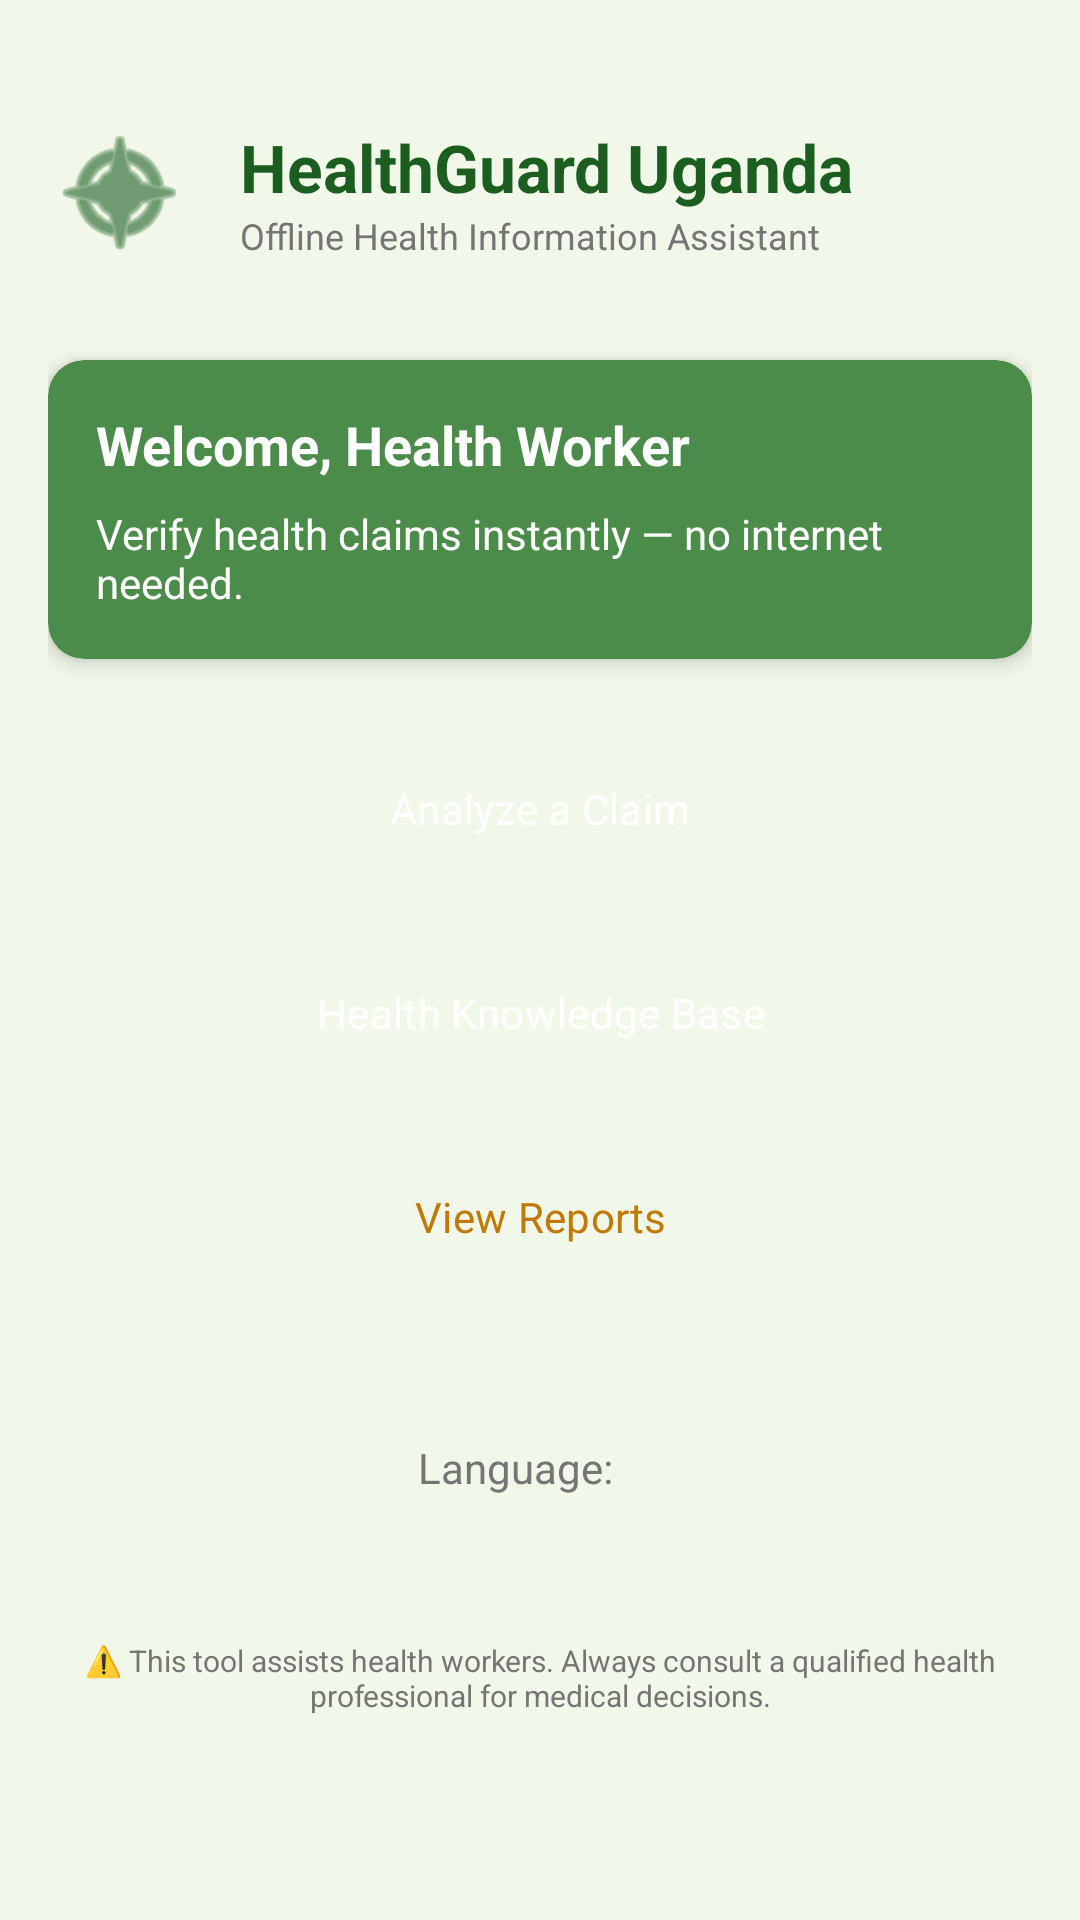

Here is an Android app screen rendered from its layout file. Give the layout XML and the strings, colors and styles it references.
<!-- AndroidManifest.xml: application theme Theme.HealthGuard -->
<!-- res/layout/fragment_home.xml -->
<?xml version="1.0" encoding="utf-8"?>
<ScrollView xmlns:android="http://schemas.android.com/apk/res/android"
    xmlns:app="http://schemas.android.com/apk/res-auto"
    android:layout_width="match_parent"
    android:layout_height="match_parent"
    android:background="@color/background">

    <LinearLayout
        android:layout_width="match_parent"
        android:layout_height="wrap_content"
        android:orientation="vertical"
        android:padding="@dimen/spacing_md">

        
        <LinearLayout
            android:layout_width="match_parent"
            android:layout_height="wrap_content"
            android:orientation="horizontal"
            android:gravity="center_vertical"
            android:layout_marginTop="@dimen/spacing_lg"
            android:layout_marginBottom="@dimen/spacing_xl">

            <ImageView
                android:layout_width="@dimen/icon_lg"
                android:layout_height="@dimen/icon_lg"
                android:src="@android:drawable/ic_menu_compass"
                app:tint="@color/primary" />

            <LinearLayout
                android:layout_width="wrap_content"
                android:layout_height="wrap_content"
                android:orientation="vertical"
                android:layout_marginStart="@dimen/spacing_md">

                <TextView
                    android:layout_width="wrap_content"
                    android:layout_height="wrap_content"
                    android:text="@string/app_name"
                    android:textSize="@dimen/text_xl"
                    android:textStyle="bold"
                    android:textColor="@color/primary" />

                <TextView
                    android:layout_width="wrap_content"
                    android:layout_height="wrap_content"
                    android:text="@string/tagline"
                    android:textSize="@dimen/text_sm"
                    android:textColor="@color/text_secondary" />
            </LinearLayout>
        </LinearLayout>

        
        <com.google.android.material.card.MaterialCardView
            android:layout_width="match_parent"
            android:layout_height="wrap_content"
            style="@style/CardStyle"
            app:cardBackgroundColor="@color/primary_light"
            android:layout_marginBottom="@dimen/spacing_lg">

            <LinearLayout
                android:layout_width="match_parent"
                android:layout_height="wrap_content"
                android:orientation="vertical">

                <TextView
                    android:layout_width="wrap_content"
                    android:layout_height="wrap_content"
                    android:text="@string/home_welcome"
                    android:textSize="@dimen/text_lg"
                    android:textStyle="bold"
                    android:textColor="@color/on_primary" />

                <TextView
                    android:layout_width="wrap_content"
                    android:layout_height="wrap_content"
                    android:text="@string/home_subtitle"
                    android:textSize="@dimen/text_body"
                    android:textColor="@color/on_primary"
                    android:layout_marginTop="@dimen/spacing_sm" />
            </LinearLayout>
        </com.google.android.material.card.MaterialCardView>

        
        <Button
            android:id="@+id/btn_analyze"
            android:layout_width="match_parent"
            android:layout_height="@dimen/btn_height"
            android:text="@string/home_btn_analyze"
            style="@style/PrimaryButton"
            android:layout_marginBottom="@dimen/spacing_md"
            app:icon="@android:drawable/ic_menu_search" />

        <Button
            android:id="@+id/btn_knowledge"
            android:layout_width="match_parent"
            android:layout_height="@dimen/btn_height"
            android:text="@string/home_btn_knowledge"
            style="@style/PrimaryButton"
            android:layout_marginBottom="@dimen/spacing_md"
            app:icon="@android:drawable/ic_menu_agenda" />

        <Button
            android:id="@+id/btn_reports"
            android:layout_width="match_parent"
            android:layout_height="@dimen/btn_height"
            android:text="@string/home_btn_reports"
            style="@style/AccentButton"
            android:layout_marginBottom="@dimen/spacing_xl"
            app:icon="@android:drawable/ic_menu_recent_history" />

        
        <LinearLayout
            android:layout_width="match_parent"
            android:layout_height="wrap_content"
            android:orientation="horizontal"
            android:gravity="center"
            android:padding="@dimen/spacing_md">

            <TextView
                android:layout_width="wrap_content"
                android:layout_height="wrap_content"
                android:text="@string/home_lang_label"
                android:textColor="@color/text_secondary"
                android:layout_marginEnd="@dimen/spacing_md" />

            <com.google.android.material.button.MaterialButtonToggleGroup
                android:id="@+id/lang_toggle_group"
                android:layout_width="wrap_content"
                android:layout_height="wrap_content"
                app:singleSelection="true"
                app:selectionRequired="true">

                <Button
                    android:id="@+id/btn_lang_en"
                    android:layout_width="wrap_content"
                    android:layout_height="wrap_content"
                    android:text="@string/lang_en"
                    style="?attr/materialButtonOutlinedStyle" />

                <Button
                    android:id="@+id/btn_lang_lg"
                    android:layout_width="wrap_content"
                    android:layout_height="wrap_content"
                    android:text="@string/lang_lg"
                    style="?attr/materialButtonOutlinedStyle" />

            </com.google.android.material.button.MaterialButtonToggleGroup>
        </LinearLayout>

        
        <TextView
            android:layout_width="match_parent"
            android:layout_height="wrap_content"
            android:text="@string/disclaimer"
            android:textSize="@dimen/text_xs"
            android:textColor="@color/text_secondary"
            android:gravity="center"
            android:layout_marginTop="@dimen/spacing_xl" />

    </LinearLayout>
</ScrollView>
<!-- resources referenced by this layout -->
<resources>
  <color name="background">#F1F8E9</color>
  <color name="on_primary">#FFFFFF</color>
  <color name="primary">#1B5E20</color>
  <color name="primary_light">#4C8C4A</color>
  <color name="text_secondary">#757575</color>
  <dimen name="btn_height">52dp</dimen>
  <dimen name="icon_lg">48dp</dimen>
  <dimen name="spacing_lg">24dp</dimen>
  <dimen name="spacing_md">16dp</dimen>
  <dimen name="spacing_sm">8dp</dimen>
  <dimen name="spacing_xl">32dp</dimen>
  <dimen name="text_body">14sp</dimen>
  <dimen name="text_lg">18sp</dimen>
  <dimen name="text_sm">12sp</dimen>
  <dimen name="text_xl">22sp</dimen>
  <dimen name="text_xs">10sp</dimen>
  <string name="app_name">HealthGuard Uganda</string>
  <string name="disclaimer">⚠️ This tool assists health workers. Always consult a qualified health professional for medical decisions.</string>
  <string name="home_btn_analyze">Analyze a Claim</string>
  <string name="home_btn_knowledge">Health Knowledge Base</string>
  <string name="home_btn_reports">View Reports</string>
  <string name="home_lang_label">Language:</string>
  <string name="home_subtitle">Verify health claims instantly — no internet needed.</string>
  <string name="home_welcome">Welcome, Health Worker</string>
  <string name="lang_en">EN</string>
  <string name="lang_lg">LG</string>
  <string name="tagline">Offline Health Information Assistant</string>
  <style name="AccentButton" parent="Widget.Material3.Button.OutlinedButton">
          <item name="strokeColor">@color/accent</item>
          <item name="android:textColor">@color/accent_dark</item>
          <item name="cornerRadius">8dp</item>
      </style>
  <style name="CardStyle" parent="Widget.Material3.CardView.Elevated">
          <item name="cardCornerRadius">12dp</item>
          <item name="cardElevation">4dp</item>
          <item name="contentPadding">16dp</item>
      </style>
  <style name="PrimaryButton" parent="Widget.Material3.Button">
          <item name="backgroundTint">@color/primary</item>
          <item name="android:textColor">@color/on_primary</item>
          <item name="cornerRadius">8dp</item>
      </style>
  <style name="Theme.HealthGuard" parent="Theme.Material3.Light.NoActionBar">
          <item name="colorPrimary">@color/primary</item>
          <item name="colorPrimaryDark">@color/primary_dark</item>
          <item name="colorAccent">@color/accent</item>
          <item name="android:colorBackground">@color/background</item>
          <item name="colorSurface">@color/surface</item>
          <item name="colorError">@color/error</item>
          <item name="android:statusBarColor">@color/primary_dark</item>
          <item name="android:navigationBarColor">@color/surface</item>
          <item name="android:fontFamily">sans-serif</item>
      </style>
  <color name="accent">#F9A825</color>
  <color name="accent_dark">#C17900</color>
  <color name="primary_dark">#003300</color>
  <color name="surface">#FFFFFF</color>
  <color name="error">#B71C1C</color>
</resources>
